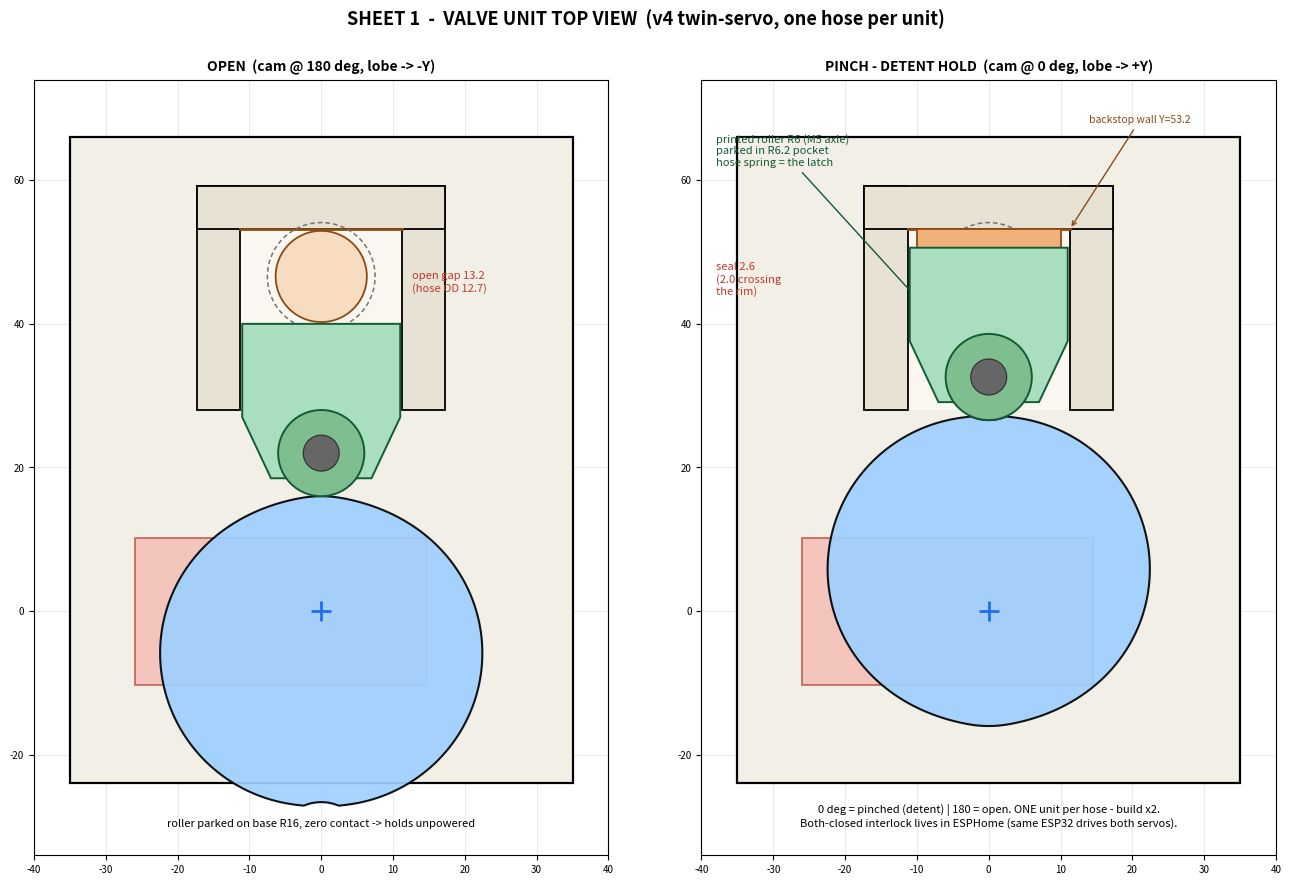
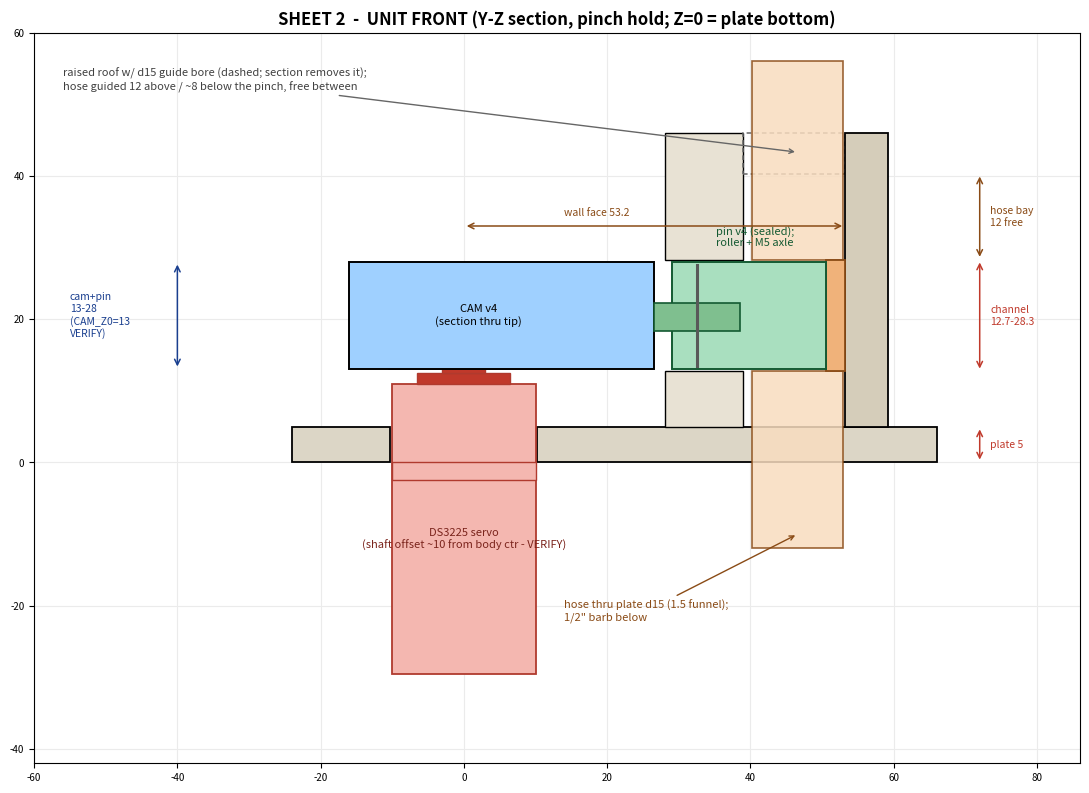
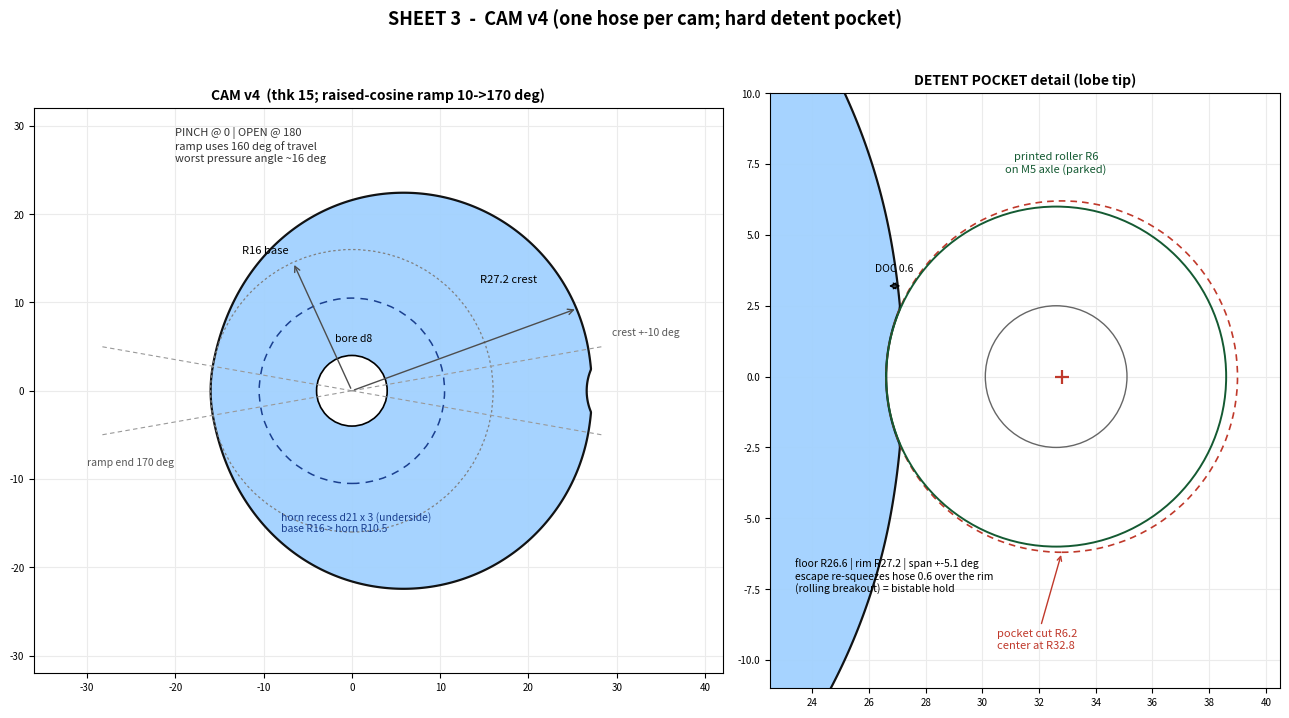
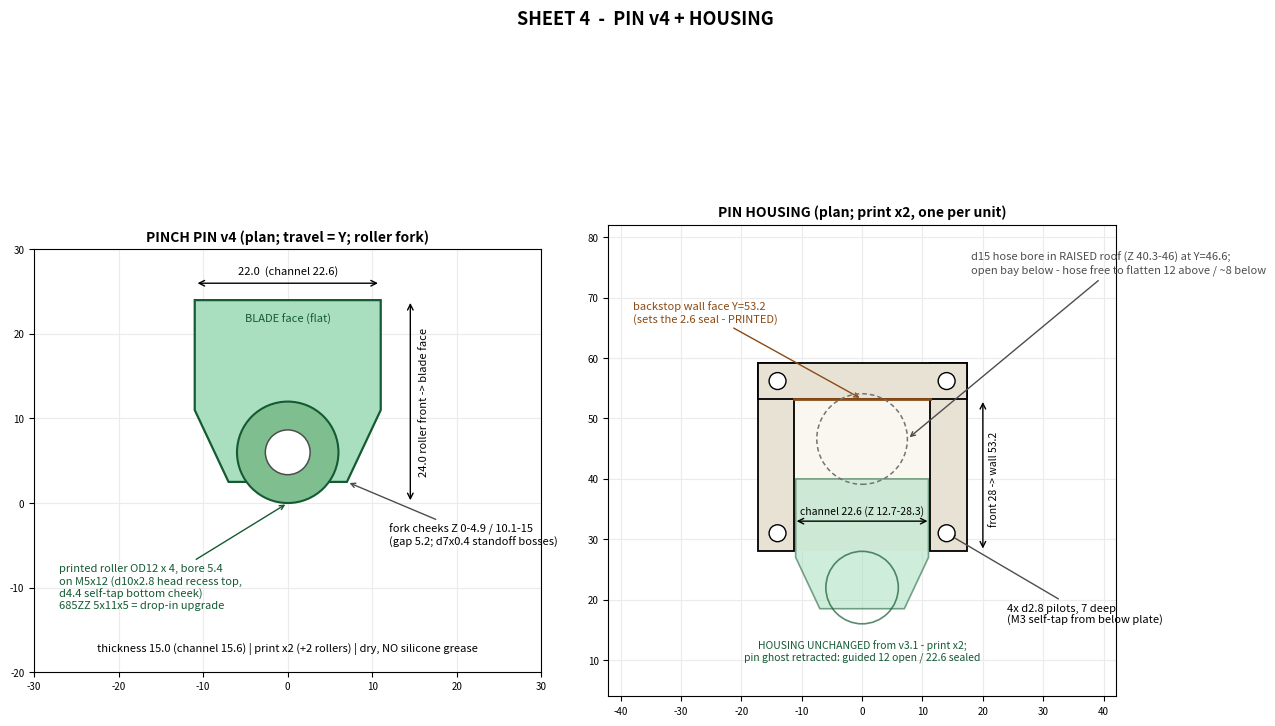

Write Python code to recreate these figures, in order.
"""Dimensioned 2D sheets for the v4 TWIN-SERVO air squeeze valve (one sheet
set describes ONE valve unit - build two).
Sheet 1  1_assembly_top.png    - unit plan, OPEN vs PINCH detent hold
Sheet 2  2_assembly_front.png  - Y-Z section, stack heights + hose bay
Sheet 3  3_cam.png             - cam v4 (160 deg ramp) + pocket detail
Sheet 4  4_pin_housing.png     - roller-fork pin + housing dims
Plain matplotlib env is fine (no cadquery)."""
import os
import numpy as np
import matplotlib; matplotlib.use("Agg")
import matplotlib.pyplot as plt
from matplotlib.patches import Rectangle, Circle, Polygon

DRW = r"D:\Claude\Projects\Grow Home\air_squeeze_valve\drawings"
os.makedirs(DRW, exist_ok=True)

# ---- shared geometry (mm) - keep in sync with the part scripts ----
R_LOW, R_CREST, CREST_HALF, RAMP = 16.0, 27.2, 10.0, 160.0
PK_R, PK_C = 6.2, 32.8
PK_FLOOR = PK_C - PK_R                      # 26.6
PIN_L, PIN_W, PIN_TH = 24.0, 22.0, 15.0
ROLL_R, AXLE_Y, NECK_HW = 6.0, 6.0, 7.0
WALL, TUBE_Y, TUBE_OD, TUBE_HOLE = 53.2, 46.6, 12.7, 15.0
CH_W, HX, HF, HB = 22.6, 17.3, 28.0, 59.2
BAY_Y0, BAY_Z1 = 39.0, 40.3                 # hose bay start Y / bay top Z (asm)
PL_X, PL_TH = 70.0, 5.0
PL_Y0, PL_Y1 = -24.0, 66.0
CAM_Z0, CAM_TH = 13.0, 15.0
CH_Z0, CH_Z1, HTOP = 12.7, 28.3, 46.0       # assembly Z
BODY_CX, BODY_X, BODY_Y = -5.7, 40.5, 20.5

def cam_r(d):
    d = abs(((d + 180) % 360) - 180)
    if d <= CREST_HALF: return R_CREST
    if d <= CREST_HALF + RAMP:
        t = (d - CREST_HALF) / RAMP
        return R_LOW + (R_CREST - R_LOW) * 0.5 * (1 + np.cos(np.pi * t))
    return R_LOW

def cam_r_p(d):
    r = cam_r(d)
    dd = abs(((d + 180) % 360) - 180)
    s = PK_C * np.sin(np.radians(dd))
    if s < PK_R and dd < 90:   # pocket exists only around the tip
        near = PK_C * np.cos(np.radians(dd)) - np.sqrt(PK_R**2 - s**2)
        if near < r: r = near
    return r

def cam_xy(tip_deg):
    th = np.linspace(0, 360, 1441)
    r = np.array([cam_r_p(t - tip_deg) for t in th])
    a = np.radians(th)
    return r * np.cos(a), r * np.sin(a)

def pin_poly(nose_r):
    pts = [(-PIN_W/2, 24.0), (-PIN_W/2, 11.0), (-NECK_HW, 2.5),
           (NECK_HW, 2.5), (PIN_W/2, 11.0), (PIN_W/2, 24.0)]
    return [(x, nose_r + y) for (x, y) in pts]

def draw_pin(ax, nose_r):
    ax.add_patch(Polygon(pin_poly(nose_r), closed=True,
                         fc="#a9dfbf", ec="#145a32", lw=1.4, zorder=6))
    ax.add_patch(Circle((0, nose_r + AXLE_Y), ROLL_R,
                        fc="#7fbf8f", ec="#145a32", lw=1.4, zorder=7))
    ax.add_patch(Circle((0, nose_r + AXLE_Y), 2.5, fc="0.4", ec="0.2", lw=0.9, zorder=8))

def draw_housing_plan(ax):
    ax.add_patch(Rectangle((-11.3, HF), 22.6, WALL-HF, fc="#faf7f0", ec="none", zorder=1))
    for xs in (-1, +1):
        ax.add_patch(Rectangle((xs*HX - (0 if xs<0 else 6), HF), 6, HB-HF,
                               fc="#e8e2d4", ec="black", lw=1.3, zorder=2))
    ax.add_patch(Rectangle((-HX, WALL), 2*HX, HB-WALL, fc="#e8e2d4", ec="black", lw=1.3, zorder=2))
    ax.plot([-11.3, 11.3], [WALL]*2, color="#8a4b16", lw=2.0, zorder=3)
    ax.add_patch(Circle((0, TUBE_Y), TUBE_HOLE/2, fill=False,
                        ec="0.45", ls=(0, (3, 2)), lw=1.1, zorder=4))

def draw_state(ax, tip_deg, nose, title, pinched=False):
    ax.add_patch(Rectangle((-PL_X/2, PL_Y0), PL_X, PL_Y1-PL_Y0, fc="#f2efe6", ec="black", lw=1.6))
    ax.add_patch(Rectangle((BODY_CX-BODY_X/2, -BODY_Y/2), BODY_X, BODY_Y,
                           fc="#f4b7b0", ec="#b03a2e", lw=1.2, alpha=.75, zorder=1))
    draw_housing_plan(ax)
    if pinched:
        ax.add_patch(Rectangle((-10, nose+PIN_L), 20, WALL-(nose+PIN_L),
                               fc="#f0b27a", ec="#8a4b16", lw=1.3, zorder=5))
    else:
        ax.add_patch(Circle((0, TUBE_Y), TUBE_OD/2, fc="#f8dcbf", ec="#8a4b16", lw=1.3, zorder=5))
    draw_pin(ax, nose)
    cx, cy = cam_xy(tip_deg)
    ax.fill(cx, cy, color="#9fd0ff", ec="black", lw=1.5, zorder=4, alpha=.92)
    ax.plot(0, 0, marker="+", color="#1f6feb", ms=14, mew=2, zorder=8)
    ax.set_aspect("equal"); ax.set_xlim(-40, 40); ax.set_ylim(-34, 74)
    ax.grid(True, color="0.92"); ax.set_axisbelow(True); ax.tick_params(labelsize=7)
    ax.set_title(title, fontsize=10, fontweight="bold")

# ================= SHEET 1 - unit top, two states =================
fig, (a1, a2) = plt.subplots(1, 2, figsize=(13.5, 8.8))
draw_state(a1, -90, R_LOW, "OPEN  (cam @ 180 deg, lobe -> -Y)")
a1.annotate("", (0, R_LOW+PIN_L), (0, WALL), arrowprops=dict(arrowstyle="<->", color="#c0392b", lw=1.2))
a1.text(12.6, 44.5, "open gap 13.2\n(hose OD 12.7)", color="#c0392b", fontsize=8)
a1.text(0, -30, "roller parked on base R16, zero contact -> holds unpowered", ha="center", fontsize=8)

draw_state(a2, 90, PK_FLOOR, "PINCH - DETENT HOLD  (cam @ 0 deg, lobe -> +Y)", pinched=True)
a2.annotate("", (0, PK_FLOOR+PIN_L), (0, WALL), arrowprops=dict(arrowstyle="<->", color="#c0392b", lw=1.2))
a2.text(-38, 44, "seal 2.6\n(2.0 crossing\nthe rim)", color="#c0392b", fontsize=8)
a2.annotate("printed roller R6 (M5 axle)\nparked in R6.2 pocket\nhose spring = the latch",
            (0, PK_FLOOR+AXLE_Y), (-38, 62), color="#145a32", fontsize=8,
            arrowprops=dict(arrowstyle="->", color="#145a32"))
a2.annotate("backstop wall Y=53.2", (11.3, WALL), (14, 68),
            color="#8a4b16", fontsize=7.5, arrowprops=dict(arrowstyle="->", color="#8a4b16"))
a2.text(0, -30, "0 deg = pinched (detent) | 180 = open. ONE unit per hose - build x2.\nBoth-closed interlock lives in ESPHome (same ESP32 drives both servos).",
        ha="center", fontsize=8)
fig.suptitle("SHEET 1  -  VALVE UNIT TOP VIEW  (v4 twin-servo, one hose per unit)", fontsize=13, fontweight="bold")
fig.tight_layout(rect=(0, 0, 1, 0.96))
fig.savefig(os.path.join(DRW, "1_assembly_top.png"), dpi=130); print("WROTE 1_assembly_top.png")

# ================= SHEET 2 - front (Y-Z section), pinch pose =================
fig, ax = plt.subplots(figsize=(11, 9))
for y0, y1 in ((PL_Y0, -BODY_Y/2), (BODY_Y/2, PL_Y1)):
    ax.add_patch(Rectangle((y0, 0), y1-y0, PL_TH, fc="#dcd6c6", ec="black", lw=1.3))
ax.add_patch(Rectangle((-10, 11-40.5), 20, 40.5, fc="#f4b7b0", ec="#b03a2e", lw=1.3))
ax.add_patch(Rectangle((-10, -2.5), 20, 2.5, fc="#f4b7b0", ec="#b03a2e", lw=1.0))
ax.add_patch(Rectangle((-6.5, 11), 13, 1.5, fc="#c0392b", ec="#b03a2e"))
ax.add_patch(Rectangle((-3, 12.5), 6, 3.5, fc="#c0392b", ec="#b03a2e"))
ax.text(0, -12, "DS3225 servo\n(shaft offset ~10 from body ctr - VERIFY)", ha="center", fontsize=8, color="#7b241c")
ax.add_patch(Rectangle((-10.5, CAM_Z0), 21, 3, fc="#aec6f5", ec="#1a3f8f", lw=1.2))
ax.add_patch(Rectangle((-R_LOW, CAM_Z0), R_LOW+PK_FLOOR, CAM_TH, fc="#9fd0ff", ec="black", lw=1.4))
ax.text(2, CAM_Z0+CAM_TH/2, "CAM v4\n(section thru tip)", ha="center", va="center", fontsize=8)
# housing: front block (lower slab + upper), ghost raised roof, end wall
for (z0, z1) in ((PL_TH, CH_Z0), (CH_Z1, HTOP)):
    ax.add_patch(Rectangle((HF, z0), BAY_Y0-HF, z1-z0, fc="#e8e2d4", ec="black", lw=1.0))
ax.add_patch(Rectangle((BAY_Y0, BAY_Z1), WALL-BAY_Y0, HTOP-BAY_Z1,
                       fill=False, ec="0.4", lw=1.1, ls=(0, (3, 2))))
ax.add_patch(Rectangle((WALL, PL_TH), HB-WALL, HTOP-PL_TH, fc="#d5cdba", ec="black", lw=1.3))
# hose (pinched at the channel window)
for (z0, z1) in ((-12, CH_Z0), (CH_Z1, 56)):
    ax.add_patch(Rectangle((TUBE_Y-TUBE_OD/2, z0), TUBE_OD, z1-z0, fc="#f8dcbf", ec="#8a4b16", lw=1.2, alpha=.85))
ax.add_patch(Rectangle((PK_FLOOR+PIN_L, CH_Z0), WALL-(PK_FLOOR+PIN_L), CH_Z1-CH_Z0, fc="#f0b27a", ec="#8a4b16", lw=1.3))
# pin + roller (side view: cheeks 13-17.9 / 23.1-28, roller 18.3-22.3)
ax.add_patch(Rectangle((PK_FLOOR+2.5, CAM_Z0), PIN_L-2.5, PIN_TH, fc="#a9dfbf", ec="#145a32", lw=1.4))
ax.add_patch(Rectangle((PK_FLOOR, CAM_Z0+5.3), 2*ROLL_R, 4.0, fc="#7fbf8f", ec="#145a32", lw=1.2))
ax.plot([PK_FLOOR+AXLE_Y]*2, [CAM_Z0+0.5, CAM_Z0+PIN_TH-0.5], color="0.35", lw=2.2)
ax.text(PK_FLOOR+PIN_L/2+2, CAM_Z0+PIN_TH+2.2, "pin v4 (sealed);\nroller + M5 axle", ha="center", fontsize=8, color="#145a32")
# dims
ax.annotate("", (72, 0), (72, PL_TH), arrowprops=dict(arrowstyle="<->", color="#c0392b", lw=1.1))
ax.text(73.5, 2.5, "plate 5", fontsize=7.5, color="#c0392b", va="center")
ax.annotate("", (72, CH_Z0), (72, CH_Z1), arrowprops=dict(arrowstyle="<->", color="#c0392b", lw=1.1))
ax.text(73.5, (CH_Z0+CH_Z1)/2, "channel\n12.7-28.3", fontsize=7.5, color="#c0392b", va="center")
ax.annotate("", (72, CH_Z1), (72, BAY_Z1), arrowprops=dict(arrowstyle="<->", color="#8a4b16", lw=1.1))
ax.text(73.5, (CH_Z1+BAY_Z1)/2, "hose bay\n12 free", fontsize=7.5, color="#8a4b16", va="center")
ax.annotate("", (-40, CAM_Z0), (-40, CAM_Z0+CAM_TH), arrowprops=dict(arrowstyle="<->", color="#1a3f8f", lw=1.1))
ax.text(-55, CAM_Z0+CAM_TH/2, "cam+pin\n13-28\n(CAM_Z0=13\nVERIFY)", fontsize=7.5, color="#1a3f8f", va="center")
ax.annotate("", (0, 33), (WALL, 33), arrowprops=dict(arrowstyle="<->", color="#8a4b16", lw=1.1))
ax.text(WALL/2-8, 34.5, "wall face 53.2", ha="center", fontsize=7.5, color="#8a4b16")
ax.annotate("raised roof w/ d15 guide bore (dashed; section removes it);\nhose guided 12 above / ~8 below the pinch, free between",
            (TUBE_Y, BAY_Z1+3), (-56, 52), fontsize=8, color="0.25",
            arrowprops=dict(arrowstyle="->", color="0.4"))
ax.annotate("hose thru plate d15 (1.5 funnel);\n1/2\" barb below", (TUBE_Y, -10), (14, -22),
            fontsize=8, color="#8a4b16", arrowprops=dict(arrowstyle="->", color="#8a4b16"))
ax.set_aspect("equal"); ax.set_xlim(-60, 86); ax.set_ylim(-42, 60)
ax.grid(True, color="0.92"); ax.set_axisbelow(True); ax.tick_params(labelsize=7)
ax.set_title("SHEET 2  -  UNIT FRONT (Y-Z section, pinch hold; Z=0 = plate bottom)", fontsize=12, fontweight="bold")
fig.tight_layout()
fig.savefig(os.path.join(DRW, "2_assembly_front.png"), dpi=130); print("WROTE 2_assembly_front.png")

# ================= SHEET 3 - cam v4 =================
fig, (ax, axz) = plt.subplots(1, 2, figsize=(13, 7.2), gridspec_kw={"width_ratios": [1.35, 1]})
cx, cy = cam_xy(0)
for A in (ax, axz):
    A.fill(cx, cy, color="#9fd0ff", ec="black", lw=1.6, alpha=.92)
    A.set_aspect("equal"); A.grid(True, color="0.92"); A.set_axisbelow(True); A.tick_params(labelsize=7)
ax.add_patch(Circle((0, 0), 4, fc="white", ec="black", lw=1.2))
ax.add_patch(Circle((0, 0), 10.5, fill=False, ec="#1a3f8f", ls=(0, (5, 4)), lw=1.1))
ax.text(-8, -16, "horn recess d21 x 3 (underside)\nbase R16 > horn R10.5", fontsize=7.5, color="#1a3f8f")
ax.text(0.2, 5.6, "bore d8", fontsize=7.5, ha="center")
ax.add_patch(Circle((0, 0), R_LOW, fill=False, ec="0.5", ls=(0, (2, 2)), lw=0.9))
ax.annotate("", (0, 0), (R_LOW*np.cos(2.0), R_LOW*np.sin(2.0)), arrowprops=dict(arrowstyle="<-", color="0.3", lw=1.0))
ax.text(-12.5, 15.5, "R16 base", fontsize=8)
ax.annotate("", (0, 0), (R_CREST*np.cos(0.35), R_CREST*np.sin(0.35)), arrowprops=dict(arrowstyle="<-", color="0.3", lw=1.0))
ax.text(14.5, 12.2, "R27.2 crest", fontsize=8)
for a_deg, lbl, (tx, ty) in ((10, "crest +-10 deg", (29.5, 6.2)), (170, "ramp end 170 deg", (-30, -8.5))):
    for s in (+1, -1):
        a = np.radians(s*a_deg)
        ax.plot([0, 29*np.cos(a)], [0, 29*np.sin(a)], color="0.6", lw=0.8, ls=(0, (4, 3)))
    ax.text(tx, ty, lbl, fontsize=7.5, color="0.35")
ax.text(-20, 26, "PINCH @ 0 | OPEN @ 180\nramp uses 160 deg of travel\nworst pressure angle ~16 deg", fontsize=8, color="0.2")
ax.set_xlim(-36, 42); ax.set_ylim(-32, 32)
ax.set_title("CAM v4  (thk 15; raised-cosine ramp 10->170 deg)", fontsize=10, fontweight="bold")
# pocket zoom
axz.add_patch(Circle((PK_C, 0), PK_R, fill=False, ec="#c0392b", ls=(0, (4, 3)), lw=1.2))
axz.plot(PK_C, 0, "+", color="#c0392b", ms=10, mew=1.6)
axz.add_patch(Circle((PK_FLOOR + ROLL_R, 0), ROLL_R, fill=False, ec="#145a32", lw=1.4))
axz.add_patch(Circle((PK_FLOOR + ROLL_R, 0), 2.5, fill=False, ec="0.4", lw=1.0))
axz.text(PK_FLOOR + ROLL_R, 7.2, "printed roller R6\non M5 axle (parked)", fontsize=8, color="#145a32", ha="center")
axz.annotate("pocket cut R6.2\ncenter at R32.8", (PK_C, -PK_R), (30.5, -9.6), fontsize=8, color="#c0392b",
             arrowprops=dict(arrowstyle="->", color="#c0392b"))
axz.annotate("", (PK_FLOOR, 3.2), (R_CREST, 3.2), arrowprops=dict(arrowstyle="<->", color="black", lw=1.0))
axz.text((PK_FLOOR+R_CREST)/2, 3.7, "DOC 0.6", fontsize=7.5, ha="center")
axz.text(23.4, -7.6, "floor R26.6 | rim R27.2 | span +-5.1 deg\nescape re-squeezes hose 0.6 over the rim\n(rolling breakout) = bistable hold", fontsize=7.5)
axz.set_xlim(22.5, 40.5); axz.set_ylim(-11, 10)
axz.set_title("DETENT POCKET detail (lobe tip)", fontsize=10, fontweight="bold")
fig.suptitle("SHEET 3  -  CAM v4 (one hose per cam; hard detent pocket)", fontsize=13, fontweight="bold")
fig.tight_layout(rect=(0, 0, 1, 0.95))
fig.savefig(os.path.join(DRW, "3_cam.png"), dpi=130); print("WROTE 3_cam.png")

# ================= SHEET 4 - pin + housing =================
fig, (ap, ah) = plt.subplots(1, 2, figsize=(13, 8.6))
# pin plan (local frame, roller down)
ap.add_patch(Polygon(pin_poly(0), closed=True, fc="#a9dfbf", ec="#145a32", lw=1.6))
ap.add_patch(Circle((0, AXLE_Y), ROLL_R, fc="#7fbf8f", ec="#145a32", lw=1.5))
ap.add_patch(Circle((0, AXLE_Y), 2.65, fc="white", ec="0.3", lw=1.1))
ap.annotate("", (-PIN_W/2, 26), (PIN_W/2, 26), arrowprops=dict(arrowstyle="<->", color="black", lw=1.0))
ap.text(0, 27, "22.0  (channel 22.6)", ha="center", fontsize=8)
ap.annotate("", (14.5, 0), (14.5, 24), arrowprops=dict(arrowstyle="<->", color="black", lw=1.0))
ap.text(15.5, 12, "24.0 roller front -> blade face", fontsize=8, rotation=90, va="center")
ap.annotate("printed roller OD12 x 4, bore 5.4\non M5x12 (d10x2.8 head recess top,\nd4.4 self-tap bottom cheek)\n685ZZ 5x11x5 = drop-in upgrade", (0, AXLE_Y-ROLL_R), (-27, -12.5),
            fontsize=8, color="#145a32", arrowprops=dict(arrowstyle="->", color="#145a32"))
ap.annotate("fork cheeks Z 0-4.9 / 10.1-15\n(gap 5.2; d7x0.4 standoff bosses)", (NECK_HW, 2.5), (12, -5),
            fontsize=8, arrowprops=dict(arrowstyle="->", color="0.3"))
ap.text(0, 21.4, "BLADE face (flat)", ha="center", fontsize=8, color="#145a32")
ap.text(0, -17.5, "thickness 15.0 (channel 15.6) | print x2 (+2 rollers) | dry, NO silicone grease", ha="center", fontsize=8)
ap.set_aspect("equal"); ap.set_xlim(-30, 30); ap.set_ylim(-20, 30)
ap.grid(True, color="0.92"); ap.set_axisbelow(True); ap.tick_params(labelsize=7)
ap.set_title("PINCH PIN v4 (plan; travel = Y; roller fork)", fontsize=10, fontweight="bold")
# housing plan (unchanged part)
draw_housing_plan(ah)
ah.add_patch(Polygon(pin_poly(R_LOW), closed=True, fc="#a9dfbf", ec="#145a32", lw=1.2, alpha=.55))
ah.add_patch(Circle((0, R_LOW+AXLE_Y), ROLL_R, fill=False, ec="#145a32", lw=1.2, alpha=.7))
for (sx, sy) in ((14, 31), (-14, 31), (14, 56.2), (-14, 56.2)):
    ah.add_patch(Circle((sx, sy), 1.4, fc="white", ec="black", lw=1.0, zorder=6))
ah.annotate("", (-11.3, 33), (11.3, 33), arrowprops=dict(arrowstyle="<->", color="black", lw=1.0))
ah.text(0, 34.2, "channel 22.6 (Z 12.7-28.3)", ha="center", fontsize=7.5)
ah.annotate("", (20, HF), (20, WALL), arrowprops=dict(arrowstyle="<->", color="black", lw=1.0))
ah.text(21, 40, "front 28 -> wall 53.2", fontsize=7.5, rotation=90, va="center")
ah.annotate("backstop wall face Y=53.2\n(sets the 2.6 seal - PRINTED)", (0, WALL), (-38, 66),
            fontsize=8, color="#8a4b16", arrowprops=dict(arrowstyle="->", color="#8a4b16"))
ah.annotate("d15 hose bore in RAISED roof (Z 40.3-46) at Y=46.6;\nopen bay below - hose free to flatten 12 above / ~8 below", (TUBE_HOLE/2, TUBE_Y), (18, 74),
            fontsize=8, color="0.3", arrowprops=dict(arrowstyle="->", color="0.3"))
ah.annotate("4x d2.8 pilots, 7 deep\n(M3 self-tap from below plate)", (14, 31), (24, 16),
            fontsize=8, arrowprops=dict(arrowstyle="->", color="0.3"))
ah.text(0, 10, "HOUSING UNCHANGED from v3.1 - print x2;\npin ghost retracted: guided 12 open / 22.6 sealed", ha="center", fontsize=7.5, color="#145a32")
ah.set_aspect("equal"); ah.set_xlim(-42, 42); ah.set_ylim(4, 82)
ah.grid(True, color="0.92"); ah.set_axisbelow(True); ah.tick_params(labelsize=7)
ah.set_title("PIN HOUSING (plan; print x2, one per unit)", fontsize=10, fontweight="bold")
fig.suptitle("SHEET 4  -  PIN v4 + HOUSING", fontsize=13, fontweight="bold")
fig.tight_layout(rect=(0, 0, 1, 0.95))
fig.savefig(os.path.join(DRW, "4_pin_housing.png"), dpi=130); print("WROTE 4_pin_housing.png")
print("done")
